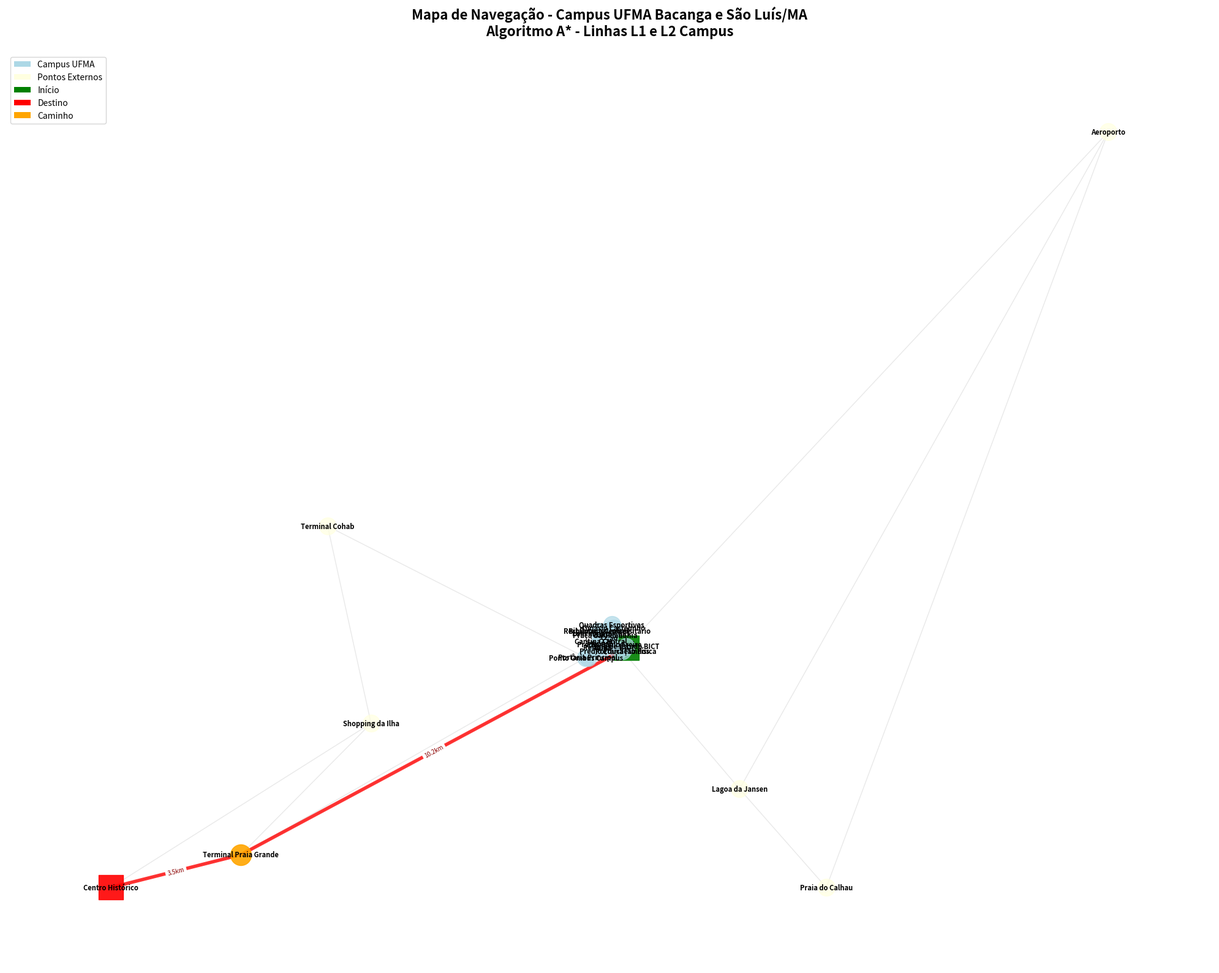

Reproduce this figure in Python. (Note: this script raises an exception after producing the figure.)
"""
Sistema de Navegação Campus UFMA - Algoritmo A*
Trabalho de IA - Prof. Alex Barradas
BICT/UFMA
VERSÃO CORRIGIDA - Distâncias reais e linhas de ônibus L1/L2
"""

import networkx as nx
import matplotlib.pyplot as plt
import numpy as np


class NavegacaoCampusUFMA:
    
    def __init__(self):
        self.grafo = nx.Graph()
        self.posicoes = {}
        self._montar_grafo()
    
    def _montar_grafo(self):
        # Coordenadas reais aproximadas (em metros) - São Luís/MA
        # origem (0,0) = Portaria Principal UFMA
        locais = {
            # Campus UFMA Bacanga - Disposição Real
            'Portaria Principal': (0, 0),
            'Reitoria': (200, 150),
            'PROEN': (250, 200),
            'CCBS': (350, 150),
            'Cantina Central': (300, 250),
            'CCH': (400, 250),
            'CCET': (300, 350),
            'Lanchonete CCET': (320, 370),
            'Biblioteca Central': (250, 400),
            'CCSo': (500, 300),
            'Praça da Cidadania': (400, 350),
            'Restaurante Universitário': (450, 400),
            'Quadras Esportivas': (550, 500),
            'Ginásio Castelinho': (600, 450),
            'Prédio Paulo Freire': (500, 200),
            'Prédio Educação Física': (700, 100),  # Ponto final L1
            'Portaria Fundos': (800, 100),
            'BICT': (900, 150),  # Ponto final L2 (depois da Ed. Física)
            'Sala de Estudo BICT': (880, 170),
            
            # Pontos de Ônibus Campus
            'Ponto Ônibus Campus': (-50, 0),
            
            # Terminais (distâncias reais de São Luís)
            'Terminal Praia Grande': (-8000, -3000),  # ~10km do campus
            'Terminal Cohab': (-6000, 2000),  # ~7km do campus
            
            # Pontos Externos
            'Shopping da Ilha': (-5000, -1000),  # ~6km
            'Centro Histórico': (-11000, -3500),  # ~12km
            'Lagoa da Jansen': (3500, -2000),  # ~4km leste
            'Praia do Calhau': (5500, -3500),  # ~7km leste
            'Aeroporto': (12000, 8000)  # ~15km nordeste
        }
        
        self.posicoes = locais
        
        for local in locais:
            self.grafo.add_node(local, pos=locais[local])
        
        # Caminhos dentro do campus (distâncias reais em metros)
        caminhos = [
            # Entrada principal
            ('Portaria Principal', 'Ponto Ônibus Campus', 50),
            ('Portaria Principal', 'Reitoria', 250),
            ('Portaria Principal', 'CCBS', 400),
            
            # Prédios administrativos
            ('Reitoria', 'PROEN', 80),
            ('Reitoria', 'CCBS', 200),
            ('PROEN', 'Cantina Central', 100),
            
            # Centros de ensino
            ('CCBS', 'Cantina Central', 180),
            ('Cantina Central', 'CCH', 120),
            ('Cantina Central', 'CCET', 150),
            ('CCH', 'CCSo', 150),
            ('CCH', 'Praça da Cidadania', 130),
            ('CCH', 'Prédio Paulo Freire', 180),
            
            # CCET e arredores
            ('CCET', 'Lanchonete CCET', 30),
            ('CCET', 'Biblioteca Central', 100),
            ('CCET', 'Praça da Cidadania', 120),
            ('Lanchonete CCET', 'Biblioteca Central', 80),
            
            # Biblioteca e área de estudo
            ('Biblioteca Central', 'Restaurante Universitário', 250),
            ('Biblioteca Central', 'Praça da Cidadania', 180),
            
            # CCSo e área social
            ('CCSo', 'Praça da Cidadania', 80),
            ('CCSo', 'Restaurante Universitário', 180),
            ('CCSo', 'Prédio Paulo Freire', 100),
            
            # RU e área esportiva
            ('Praça da Cidadania', 'Restaurante Universitário', 100),
            ('Restaurante Universitário', 'Ginásio Castelinho', 200),
            ('Restaurante Universitário', 'Quadras Esportivas', 150),
            ('Ginásio Castelinho', 'Quadras Esportivas', 100),
            
            # Prédio Paulo Freire
            ('Prédio Paulo Freire', 'Prédio Educação Física', 250),
            
            # Educação Física (Ponto Final L1)
            ('Prédio Educação Física', 'Portaria Fundos', 120),
            ('Prédio Educação Física', 'Ginásio Castelinho', 200),
            
            # BICT (Ponto Final L2 - mais longe)
            ('Portaria Fundos', 'BICT', 150),
            ('BICT', 'Sala de Estudo BICT', 50),
            ('BICT', 'Prédio Educação Física', 250),
            
            # LINHA L1 CAMPUS (Terminal Praia Grande → Campus → Ed. Física)
            ('Terminal Praia Grande', 'Ponto Ônibus Campus', 9500),  # ~10km
            ('Ponto Ônibus Campus', 'Prédio Educação Física', 800),  # Ponto final L1
            
            # LINHA L2 CAMPUS (Terminal Praia Grande → Campus → BICT)
            ('Terminal Praia Grande', 'BICT', 10200),  # ~10.2km direto ao BICT
            
            # Terminal Cohab (conexão alternativa)
            ('Ponto Ônibus Campus', 'Terminal Cohab', 6500),  # ~7km
            ('Terminal Cohab', 'Shopping da Ilha', 2500),
            
            # Conexões dos terminais
            ('Terminal Praia Grande', 'Centro Histórico', 3500),  # ~3.5km
            ('Terminal Praia Grande', 'Shopping da Ilha', 4000),
            ('Centro Histórico', 'Shopping da Ilha', 6000),
            
            # Pontos leste da cidade
            ('Portaria Fundos', 'Lagoa da Jansen', 3000),
            ('Lagoa da Jansen', 'Praia do Calhau', 2500),
            ('Lagoa da Jansen', 'Aeroporto', 9000),
            ('Praia do Calhau', 'Aeroporto', 8000),
            
            # Aeroporto
            ('Portaria Fundos', 'Aeroporto', 11500)
        ]
        
        for origem, destino, dist in caminhos:
            self.grafo.add_edge(origem, destino, weight=dist)
    
    def calc_heuristica(self, atual, objetivo):
        # distancia euclidiana entre dois pontos
        x1, y1 = self.posicoes[atual]
        x2, y2 = self.posicoes[objetivo]
        return np.sqrt((x2 - x1)**2 + (y2 - y1)**2)
    
    def buscar_caminho(self, inicio, fim, mostrar_info=True):
        """Busca o melhor caminho usando A*"""
        
        if inicio not in self.grafo:
            print(f"Erro: '{inicio}' não encontrado")
            return None, float('inf'), {}
        
        if fim not in self.grafo:
            print(f"Erro: '{fim}' não encontrado")
            return None, float('inf'), {}
        
        try:
            # usar A* do networkx
            caminho = nx.astar_path(
                self.grafo,
                inicio,
                fim,
                heuristic=lambda u, v: self.calc_heuristica(u, fim),
                weight='weight'
            )
            
            custo = nx.astar_path_length(
                self.grafo,
                inicio,
                fim,
                heuristic=lambda u, v: self.calc_heuristica(u, fim),
                weight='weight'
            )
            
            # calcular algumas estatisticas
            stats = {
                'num_paradas': len(caminho),
                'num_trechos': len(caminho) - 1,
                'dist_euclidiana': self.calc_heuristica(inicio, fim)
            }
            
            if mostrar_info:
                self._print_rota(inicio, fim, caminho, custo, stats)
            
            return caminho, custo, stats
            
        except nx.NetworkXNoPath:
            print(f"Não existe caminho entre '{inicio}' e '{fim}'")
            return None, float('inf'), {}
    
    def _print_rota(self, inicio, fim, caminho, custo, stats):
        print("\n" + "="*60)
        print(f"Rota: {inicio} → {fim}")
        print("="*60)
        print(f"\nCaminho ({len(caminho)} locais):")
        
        for i, local in enumerate(caminho, 1):
            if i < len(caminho):
                prox = caminho[i]
                dist = self.grafo[local][prox]['weight']
                print(f"  {i}. {local}")
                print(f"     ↓ {dist}m ({dist/1000:.2f}km)")
            else:
                print(f"  {i}. {local} ✓")
        
        print(f"\nDistância total: {custo:.0f}m ({custo/1000:.2f}km)")
        print(f"Distância em linha reta: {stats['dist_euclidiana']:.0f}m")
        print(f"Eficiência: {(stats['dist_euclidiana']/custo)*100:.1f}%")
        
        # tempo estimado
        if custo < 2000:  # menos de 2km - a pé
            tempo_min = (custo/1000) / 5 * 60  # 5km/h
            print(f"Tempo estimado a pé: ~{tempo_min:.0f} min")
        else:  # mais de 2km - ônibus
            tempo_min = (custo/1000) / 30 * 60  # 30km/h média ônibus
            print(f"Tempo estimado de ônibus: ~{tempo_min:.0f} min")
        
        print("="*60 + "\n")
    
    def desenhar_mapa(self, caminho=None, salvar=True, filename=None):
        import datetime
        
        plt.figure(figsize=(20, 16))
        
        # separar nos do campus dos externos
        nos_campus = []
        nos_externos = []
        for n in self.grafo.nodes():
            x, y = self.posicoes[n]
            if abs(x) < 1500 and abs(y) < 1000:
                nos_campus.append(n)
            else:
                nos_externos.append(n)
        
        # desenhar todas as arestas em cinza
        nx.draw_networkx_edges(
            self.grafo,
            self.posicoes,
            edge_color='lightgray',
            width=1,
            alpha=0.5
        )
        
        # se tem caminho, destacar
        if caminho:
            edges_caminho = [(caminho[i], caminho[i+1]) for i in range(len(caminho)-1)]
            
            nx.draw_networkx_edges(
                self.grafo,
                self.posicoes,
                edgelist=edges_caminho,
                edge_color='red',
                width=4,
                alpha=0.8
            )
            
            # nos intermediarios em laranja
            if len(caminho) > 2:
                nx.draw_networkx_nodes(
                    self.grafo,
                    self.posicoes,
                    nodelist=caminho[1:-1],
                    node_color='orange',
                    node_size=600,
                    alpha=0.9
                )
            
            # inicio em verde
            nx.draw_networkx_nodes(
                self.grafo,
                self.posicoes,
                nodelist=[caminho[0]],
                node_color='green',
                node_size=800,
                alpha=0.9,
                node_shape='s'
            )
            
            # fim em vermelho
            nx.draw_networkx_nodes(
                self.grafo,
                self.posicoes,
                nodelist=[caminho[-1]],
                node_color='red',
                node_size=800,
                alpha=0.9,
                node_shape='s'
            )
        
        # desenhar nos do campus
        outros_campus = [n for n in nos_campus if not caminho or n not in caminho]
        if outros_campus:
            nx.draw_networkx_nodes(
                self.grafo,
                self.posicoes,
                nodelist=outros_campus,
                node_color='lightblue',
                node_size=400,
                alpha=0.7
            )
        
        # desenhar nos externos
        outros_externos = [n for n in nos_externos if not caminho or n not in caminho]
        if outros_externos:
            nx.draw_networkx_nodes(
                self.grafo,
                self.posicoes,
                nodelist=outros_externos,
                node_color='lightyellow',
                node_size=400,
                alpha=0.7
            )
        
        # labels
        nx.draw_networkx_labels(
            self.grafo,
            self.posicoes,
            font_size=8,
            font_weight='bold'
        )
        
        # mostrar distancias no caminho
        if caminho:
            edge_labels = {}
            for i in range(len(caminho)-1):
                u, v = caminho[i], caminho[i+1]
                peso = self.grafo[u][v]['weight']
                if peso >= 1000:
                    edge_labels[(u, v)] = f"{peso/1000:.1f}km"
                else:
                    edge_labels[(u, v)] = f"{peso:.0f}m"
            
            nx.draw_networkx_edge_labels(
                self.grafo,
                self.posicoes,
                edge_labels=edge_labels,
                font_size=7,
                font_color='darkred'
            )
        
        plt.title(
            'Mapa de Navegação - Campus UFMA Bacanga e São Luís/MA\n' +
            'Algoritmo A* - Linhas L1 e L2 Campus',
            fontsize=16,
            fontweight='bold',
            pad=20
        )
        
        # legenda
        from matplotlib.patches import Patch
        legend = [
            Patch(facecolor='lightblue', label='Campus UFMA'),
            Patch(facecolor='lightyellow', label='Pontos Externos'),
        ]
        if caminho:
            legend.extend([
                Patch(facecolor='green', label='Início'),
                Patch(facecolor='red', label='Destino'),
                Patch(facecolor='orange', label='Caminho'),
            ])
        plt.legend(handles=legend, loc='upper left', fontsize=10)
        
        plt.axis('off')
        plt.tight_layout()
        
        if salvar:
            if filename is None:
                timestamp = datetime.datetime.now().strftime("%Y%m%d_%H%M%S")
                filename = f'mapa_ufma_{timestamp}.png'
            plt.savefig(f'outputs/{filename}', dpi=300, bbox_inches='tight')
            print(f"Mapa salvo: {filename}")
        
        plt.close()
    
    def listar_locais(self):
        print("\n" + "="*60)
        print("Locais Disponíveis")
        print("="*60)
        
        categorias = {
            'Portarias': ['Portaria Principal', 'Portaria Fundos'],
            'Administrativo': ['Reitoria', 'PROEN'],
            'Centros de Ensino': ['BICT', 'CCET', 'CCH', 'CCBS', 'CCSo', 'Prédio Paulo Freire', 'Prédio Educação Física'],
            'Estudo': ['Biblioteca Central', 'Sala de Estudo BICT'],
            'Alimentação': ['Restaurante Universitário', 'Cantina Central', 'Lanchonete CCET'],
            'Esporte': ['Ginásio Castelinho', 'Quadras Esportivas', 'Praça da Cidadania'],
            'Pontos de Ônibus': ['Ponto Ônibus Campus'],
            'Terminais': ['Terminal Praia Grande', 'Terminal Cohab'],
            'Externos': ['Shopping da Ilha', 'Lagoa da Jansen', 'Praia do Calhau', 
                        'Centro Histórico', 'Aeroporto']
        }
        
        for cat, locs in categorias.items():
            print(f"\n{cat}:")
            for loc in locs:
                print(f"  • {loc}")
        print("\n" + "="*60 + "\n")
    
    def comparar_destinos(self, origem, destinos):
        """Compara distancias de uma origem para varios destinos"""
        print("\n" + "="*60)
        print(f"Comparando rotas de: {origem}")
        print("="*60 + "\n")
        
        resultados = []
        for dest in destinos:
            caminho, custo, _ = self.buscar_caminho(origem, dest, mostrar_info=False)
            if caminho:
                resultados.append((dest, custo, len(caminho)))
        
        resultados.sort(key=lambda x: x[1])
        
        print(f"{'Destino':<30} {'Distância':<25} {'Paradas'}")
        print("-" * 60)
        for dest, custo, paradas in resultados:
            if custo >= 1000:
                print(f"{dest:<30} {custo/1000:>6.2f}km ({custo:>5.0f}m)   {paradas} locais")
            else:
                print(f"{dest:<30} {custo:>6.0f}m              {paradas} locais")
        print("\n" + "="*60 + "\n")


def main():
    print("\n" + "="*60)
    print("Sistema de Navegação - Campus UFMA")
    print("Algoritmo A* - Distâncias Reais")
    print("Linhas L1 e L2 Campus")
    print("="*60 + "\n")
    
    nav = NavegacaoCampusUFMA()
    
    # listar locais
    nav.listar_locais()
    
    # exemplo 1: BICT pro Centro (deve usar L2)
    print("\nExemplo 1: BICT → Centro Histórico (via L2)")
    c1, custo1, _ = nav.buscar_caminho('BICT', 'Centro Histórico')
    nav.desenhar_mapa(c1, salvar=True, filename='exemplo1_bict_centro.png')
    
    # exemplo 2: CCET pro Centro (deve usar L1)
    print("\nExemplo 2: CCET → Centro Histórico (via L1)")
    c2, custo2, _ = nav.buscar_caminho('CCET', 'Centro Histórico')
    nav.desenhar_mapa(c2, salvar=True, filename='exemplo2_ccet_centro.png')
    
    # exemplo 3: dentro do campus
    print("\nExemplo 3: Portaria → RU")
    c3, custo3, _ = nav.buscar_caminho('Portaria Principal', 'Restaurante Universitário')
    nav.desenhar_mapa(c3, salvar=True, filename='exemplo3_campus.png')
    
    print("\nPrograma finalizado!")
    print("Mapas salvos na pasta outputs/")


if __name__ == "__main__":
    main()
